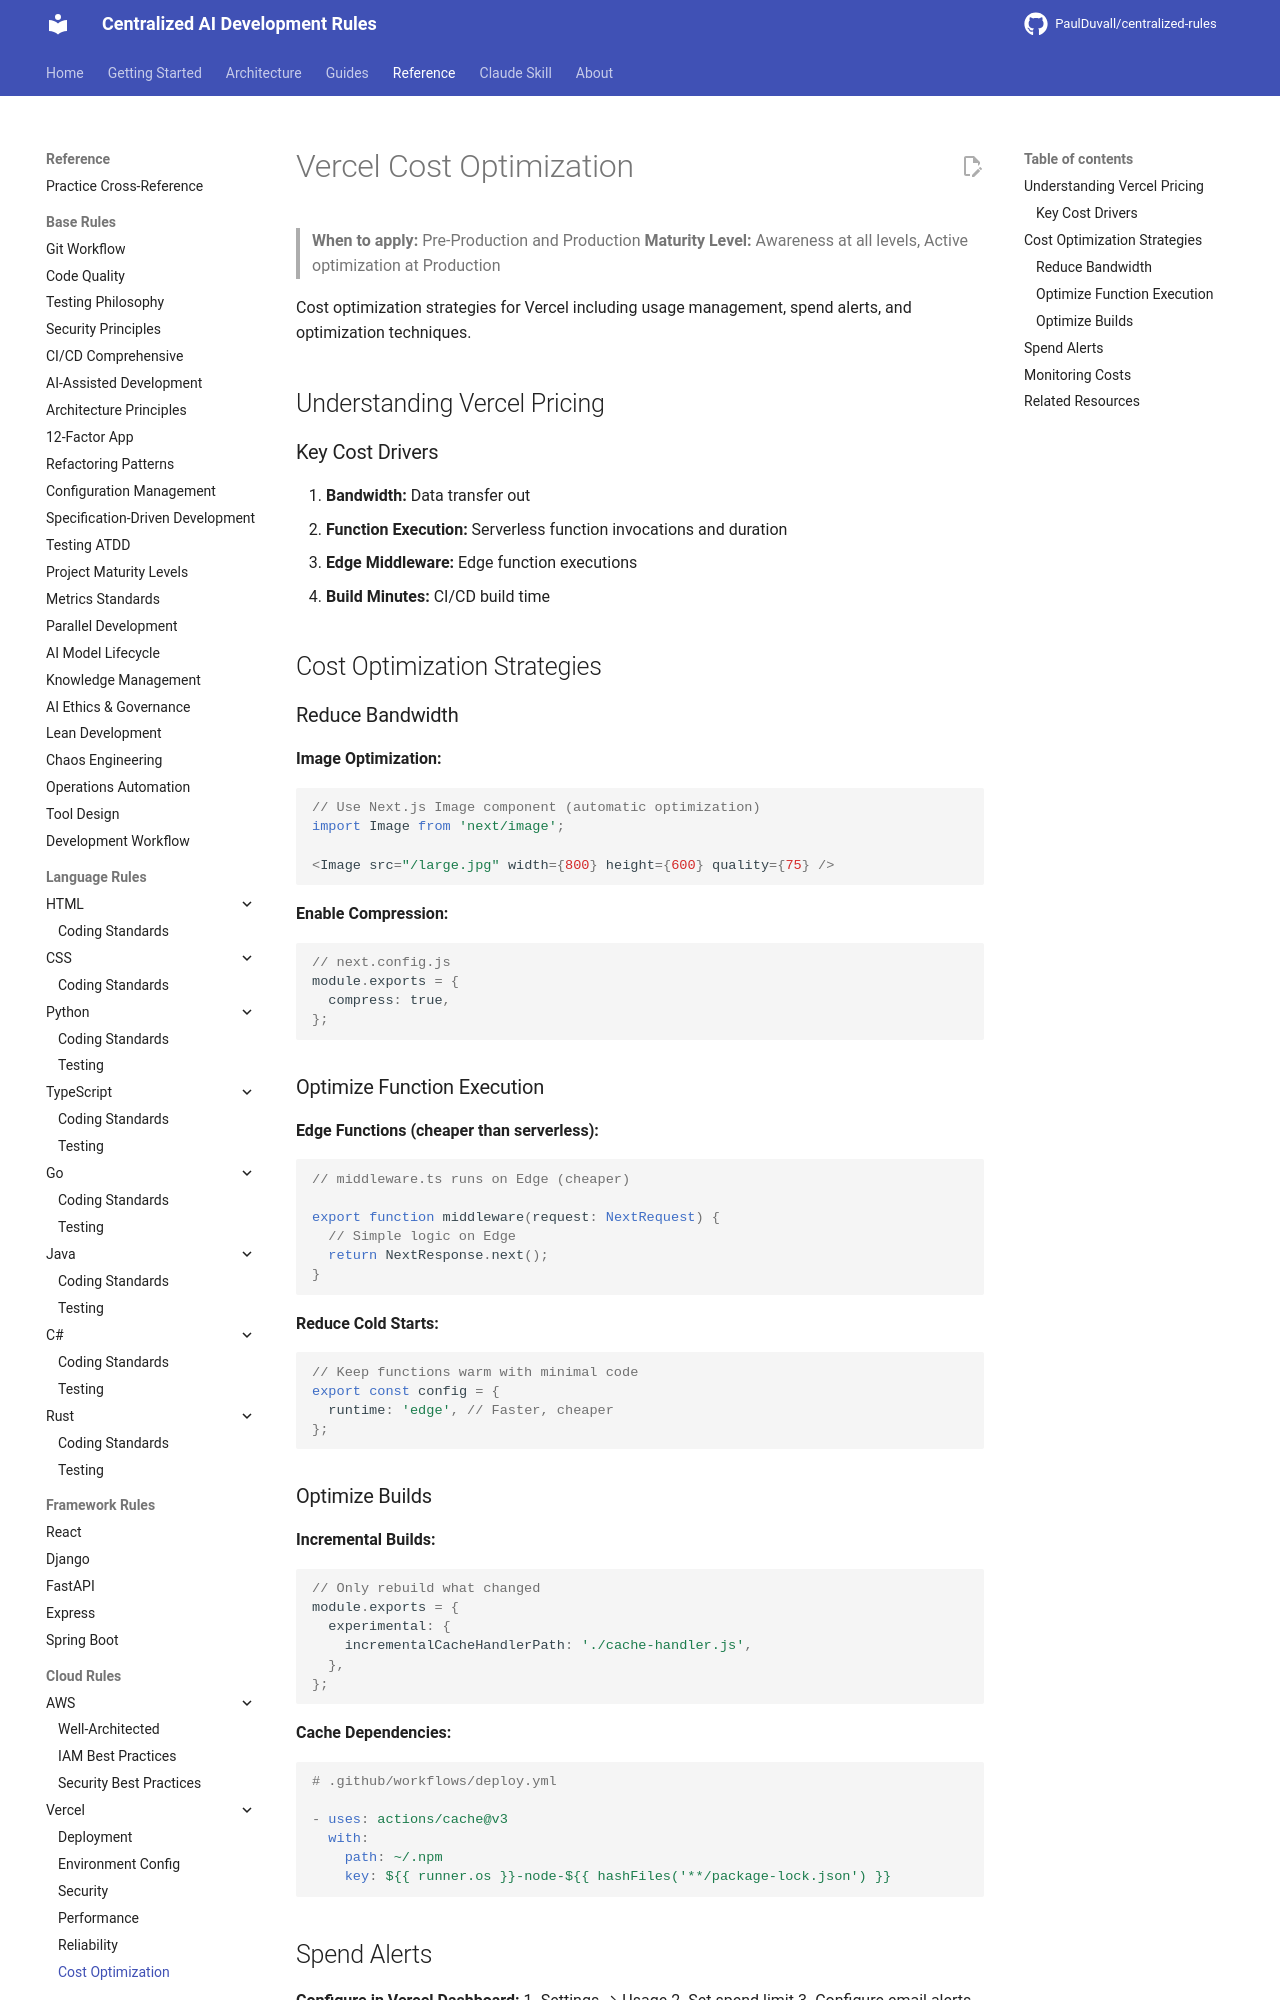

repository: PaulDuvall/centralized-rules · page: cloud/vercel/cost-optimization/index.html · generator: mkdocs

# Vercel Cost Optimization

> **When to apply:** Pre-Production and Production
> **Maturity Level:** Awareness at all levels, Active optimization at Production

Cost optimization strategies for Vercel including usage management, spend alerts, and optimization techniques.

## Understanding Vercel Pricing

### Key Cost Drivers

1. **Bandwidth:** Data transfer out
2. **Function Execution:** Serverless function invocations and duration
3. **Edge Middleware:** Edge function executions
4. **Build Minutes:** CI/CD build time

## Cost Optimization Strategies

### Reduce Bandwidth

**Image Optimization:**

```typescript
// Use Next.js Image component (automatic optimization)
import Image from 'next/image';

<Image src="/large.jpg" width={800} height={600} quality={75} />
```

**Enable Compression:**

```javascript
// next.config.js
module.exports = {
  compress: true,
};
```

### Optimize Function Execution

**Edge Functions (cheaper than serverless):**

```typescript
// middleware.ts runs on Edge (cheaper)

export function middleware(request: NextRequest) {
  // Simple logic on Edge
  return NextResponse.next();
}
```

**Reduce Cold Starts:**

```typescript
// Keep functions warm with minimal code
export const config = {
  runtime: 'edge', // Faster, cheaper
};
```
